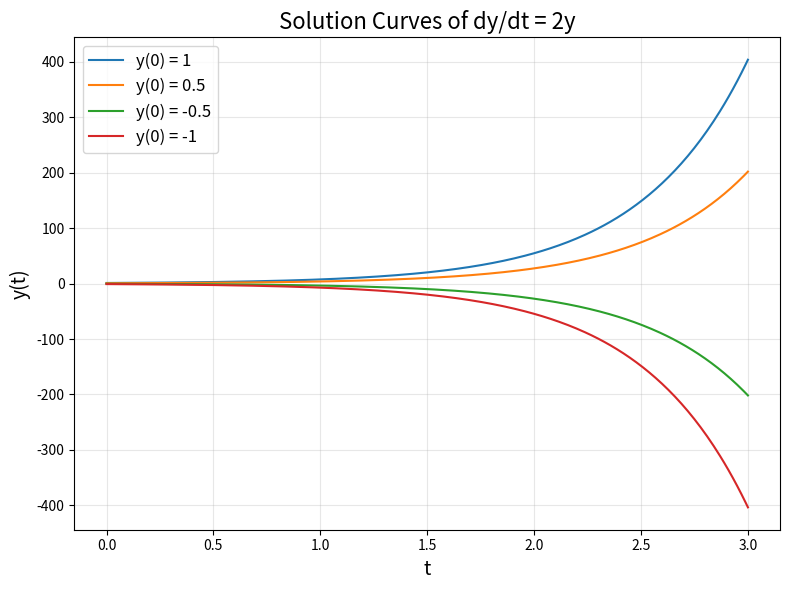

The script that saved this image:
import numpy as np
import matplotlib.pyplot as plt
from scipy.integrate import solve_ivp

# Example ODE: dy/dt = -2ty
def ode(t, y):
    return 2*y

# Time span and evaluation points
t_span = (0, 3)
t_eval = np.linspace(*t_span, 300)

# Initial conditions to plot
initial_conditions = [1, 0.5, -0.5, -1]

plt.figure(figsize=(8, 6))

for y0 in initial_conditions:
    sol = solve_ivp(ode, t_span, [y0], t_eval=t_eval)
    plt.plot(sol.t, sol.y[0], label=f"y(0) = {y0}")

# Elegant styling
plt.title("Solution Curves of dy/dt = 2y", fontsize=16)
plt.xlabel("t", fontsize=14)
plt.ylabel("y(t)", fontsize=14)
plt.grid(alpha=0.3)
plt.legend(frameon=True, fontsize=12)
plt.tight_layout()

# Save figure as PNG
plt.savefig("solution_curves.png", dpi=300)
plt.close()
